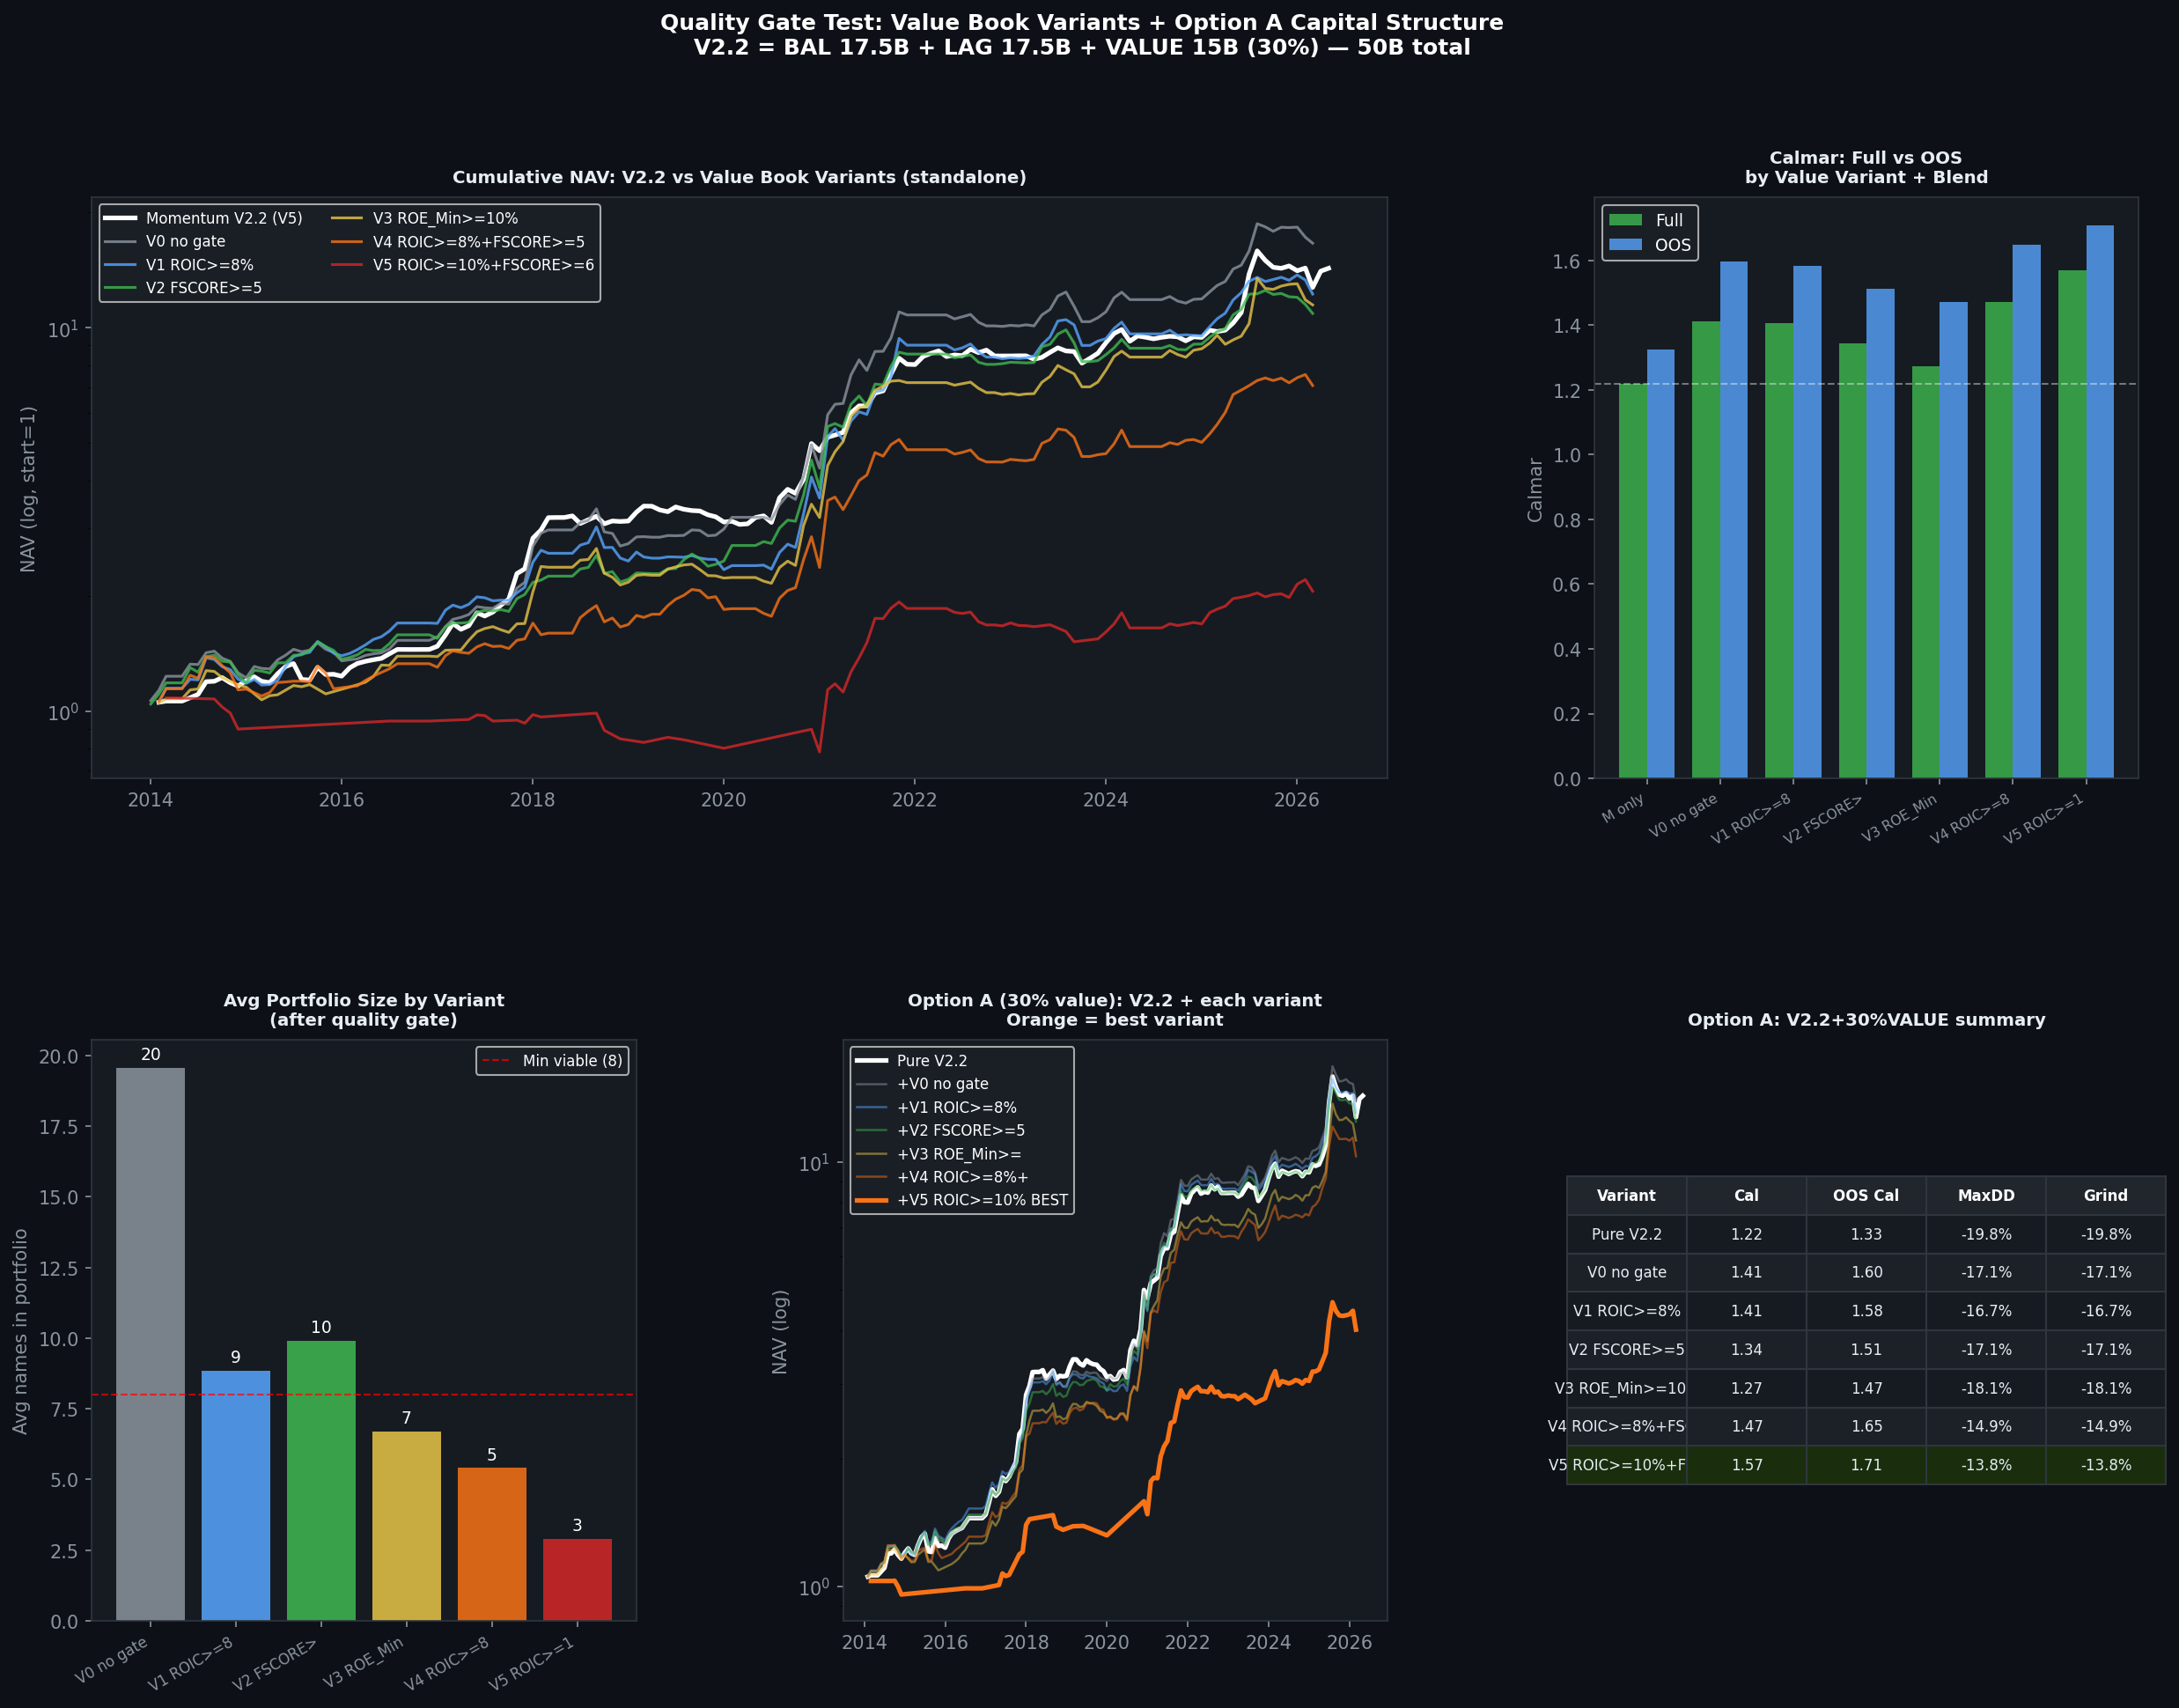

Reproduce this figure in Python.
"""
value_quality_gate_test.py
Test quality gate trên value book (PB+PE composite) + kết luận Option A capital structure.

So sánh 6 variants:
  V0 : no gate (baseline)
  V1 : ROIC5Y >= 8%
  V2 : FSCORE >= 5
  V3 : ROE_Min5Y >= 10%
  V4 : ROIC5Y >= 8% + FSCORE >= 5  (combined light)
  V5 : ROIC5Y >= 10% + FSCORE >= 6  (strict quality)

Sau đó: Option A = blend winner (30%) vào V5 proxy (V2.2 momentum).
"""
import sys, os
try:
    sys.stdout.reconfigure(encoding='utf-8')
except Exception:
    pass
import subprocess
import numpy as np
import pandas as pd
import matplotlib
matplotlib.use('Agg')
import matplotlib.pyplot as plt
import matplotlib.gridspec as gridspec
from io import StringIO
import warnings; warnings.filterwarnings('ignore')

WORKDIR = r"/home/trido/thanhdt/WorkingClaude"
PROJECT = "lithe-record-440915-m9"
BQ_PATH = r"bq"
os.chdir(WORKDIR)

PANELF = WORKDIR + r"\data\edge_panel.csv"
NAVF   = WORKDIR + r"\data\5sys_prodspec_201401_202605_dt5g_realetf.csv"

LIQ_FLOOR = 1e10        # 10B/day
NAME_CAP  = 0.08        # max 8% per name
QTILE     = 0.20        # top quintile
TC        = 0.003       # 0.30% round-trip
STATE_W   = {1:0.0, 2:0.2, 3:0.7, 4:1.0, 5:1.3}

STATE_NAMES = {1:'CRISIS',2:'BEAR',3:'NEUTRAL',4:'BULL',5:'EX-BULL'}
STATE_COLORS= {1:'#d62728',2:'#ff7f0e',3:'#7fafcf',4:'#2ca02c',5:'#9467bd'}

def bq(sql):
    cmd = (f'"{BQ_PATH}" query --use_legacy_sql=false'
           f' --project_id={PROJECT} --format=csv --quiet --max_rows=100000')
    r = subprocess.run(cmd, input=sql, capture_output=True,
                       text=True, encoding='utf-8', shell=True)
    return pd.read_csv(StringIO(r.stdout)) if r.returncode == 0 else pd.DataFrame()

def ann(ret):
    ret = ret.dropna(); n = len(ret)
    if n < 3: return dict(CAGR=np.nan, Sharpe=np.nan, MaxDD=np.nan,
                          Calmar=np.nan, Sortino=np.nan)
    mu = ret.mean()*12; sd = ret.std(ddof=1)*np.sqrt(12)
    dn = ret[ret<0].std(ddof=1)*np.sqrt(12)
    cagr = (1+ret).prod()**(12/n)-1
    nav = (1+ret).cumprod(); dd = (nav/nav.cummax()-1).min()
    return dict(CAGR=cagr*100, Sharpe=mu/sd if sd>0 else 0,
                Sortino=mu/dn if dn>0 else 0,
                MaxDD=dd*100, Calmar=cagr/abs(dd) if dd<0 else np.nan)

def sub(r, lo, hi):
    return r[(r.index>=pd.Period(lo))&(r.index<=pd.Period(hi))]

# ════════════════════════════════════════════════════════════
# BUILD VALUE BOOK WITH QUALITY GATE
# ════════════════════════════════════════════════════════════
def build_value_book(df, quality_fn=None, label=""):
    """
    df: edge_panel with ym, ticker, PB, PE, liq, fwd_1m, state, + quality cols
    quality_fn: lambda row -> bool (pre-filter before ranking)
    Returns monthly Series of gated, TC-adjusted returns.
    """
    rets = {}; prev_w = None; sizes = []
    for ym, g in df.groupby("ym"):
        s = g[["ticker","PB","PE","liq","fwd_1m","state",
               "ROIC5Y","FSCORE","ROE_Min5Y"]].dropna(
                   subset=["PB","PE","fwd_1m","liq"])
        s = s[s["liq"] >= LIQ_FLOOR].copy()
        # apply quality gate
        if quality_fn is not None:
            s = s[s.apply(quality_fn, axis=1)]
        if len(s) < 8:          # need at least 8 names to form a portfolio
            sizes.append(0); continue
        s["vscore"] = s["PB"].rank(pct=True) + s["PE"].rank(pct=True)
        k = max(5, int(len(s)*QTILE))
        picks = s.nsmallest(k, "vscore").copy()
        # liq-weighted, name cap
        w = np.minimum(picks["liq"], picks["liq"].quantile(0.9))
        w = w/w.sum()
        w = np.minimum(w, NAME_CAP); w = w/w.sum()
        wser = pd.Series(w.values, index=picks["ticker"].values)
        raw  = float((w.values * picks["fwd_1m"].values).sum())
        # turnover TC
        if prev_w is None:
            turn = 1.0
        else:
            alln = wser.index.union(prev_w.index)
            turn = (wser.reindex(alln,fill_value=0)
                    - prev_w.reindex(alln,fill_value=0)).abs().sum()
        prev_w = wser
        gate = STATE_W.get(int(picks["state"].iloc[0]), 0.7)
        rets[ym] = gate*raw - TC*turn*gate
        sizes.append(len(picks))
    ser = pd.Series(rets).sort_index()
    avg_sz = np.mean(sizes) if sizes else 0
    return ser, avg_sz

# ════════════════════════════════════════════════════════════
# LOAD DATA
# ════════════════════════════════════════════════════════════
print("Loading edge panel...")
panel = pd.read_csv(PANELF, parse_dates=["time"])
panel = panel[panel["fwd_1m"].notna()].copy()
panel["ym"] = panel["time"].dt.to_period("M")

# Monthly state from DT5G
raw_st = bq("""
    SELECT s.time, s.state
    FROM tav2_bq.vnindex_5state_dt5g_live AS s ORDER BY s.time
""")
raw_st["time"] = pd.to_datetime(raw_st["time"])
raw_st = raw_st.set_index("time")["state"].astype(int)
mo_state = raw_st.resample("ME").apply(lambda x: int(x.mode()[0]))
mo_state.index = mo_state.index.to_period("M")
panel["state"] = panel["ym"].map(mo_state).fillna(3).astype(int)

print(f"  Panel: {len(panel):,} obs, {panel['ym'].nunique()} months, "
      f"{panel['ticker'].nunique()} tickers")

# Momentum book (V5)
nav = pd.read_csv(NAVF, parse_dates=["time"]).set_index("time")
M_d = nav["V5_V4_KellyQ2"].resample("ME").last().pct_change()
M_d.index = M_d.index.to_period("M")
M = M_d.dropna()

# ════════════════════════════════════════════════════════════
# BUILD ALL VARIANTS
# ════════════════════════════════════════════════════════════
print("\nBuilding value book variants...")
variants = {
    "V0 no gate":                  (None,
        "PB+PE cheapest, no quality filter"),
    "V1 ROIC>=8%":                 (lambda r: r["ROIC5Y"]>=0.08,
        "ROIC5Y >= 8%"),
    "V2 FSCORE>=5":                (lambda r: r["FSCORE"]>=5,
        "Piotroski FSCORE >= 5"),
    "V3 ROE_Min>=10%":             (lambda r: r["ROE_Min5Y"]>=0.10,
        "ROE_Min5Y >= 10%"),
    "V4 ROIC>=8%+FSCORE>=5":       (lambda r: (r["ROIC5Y"]>=0.08) & (r["FSCORE"]>=5),
        "ROIC5Y>=8% AND FSCORE>=5"),
    "V5 ROIC>=10%+FSCORE>=6":      (lambda r: (r["ROIC5Y"]>=0.10) & (r["FSCORE"]>=6),
        "ROIC5Y>=10% AND FSCORE>=6 (strict)"),
}

books = {}
for name, (fn, desc) in variants.items():
    ser, sz = build_value_book(panel, fn, name)
    books[name] = (ser, sz)
    m = ann(ser)
    print(f"  {name:28s}  avg_names={sz:4.1f}  "
          f"CAGR {m['CAGR']:5.1f}%  Sh {m['Sharpe']:.2f}  "
          f"MaxDD {m['MaxDD']:5.1f}%  Cal {m['Calmar']:.2f}")

# ════════════════════════════════════════════════════════════
# DETAILED COMPARISON
# ════════════════════════════════════════════════════════════
print("\n" + "="*70)
print("FULL PERIOD + IS/OOS + GRIND")
print("="*70)

GRIND = ("2025-09", "2026-03")

print(f"\n{'Variant':28s}  {'Full Cal':>9s}  {'IS Cal':>8s}  {'OOS Cal':>8s}  "
      f"{'Grind%':>8s}  {'MaxDD':>7s}  {'Sh':>5s}")
print("-"*78)
for name, (ser, sz) in books.items():
    idx_ = M.index.intersection(ser.index)
    s_ = ser.loc[idx_]
    mf = ann(s_)
    mi = ann(sub(s_,'2014-01','2019-12'))
    mo = ann(sub(s_,'2020-01','2026-12'))
    g  = sub(s_, *GRIND)
    gc = ((1+g).prod()-1)*100 if len(g)>0 else np.nan
    print(f"{name:28s}  {mf['Calmar']:>8.2f}  {mi['Calmar']:>7.2f}  "
          f"{mo['Calmar']:>7.2f}  {gc:>7.1f}%  "
          f"{mf['MaxDD']:>6.1f}%  {mf['Sharpe']:>5.2f}")

# ── Compare by state ─────────────────────────────────────────
print("\n" + "="*70)
print("MEAN MONTHLY RETURN BY DT5G STATE")
print("="*70)
state_ser = mo_state.copy()
print(f"\n{'Variant':28s}", end="")
for s in [1,2,3,4,5]:
    print(f"  {STATE_NAMES[s]:>8s}", end="")
print()
print("-"*70)
for name, (ser, sz) in books.items():
    print(f"{name:28s}", end="")
    for s in [1,2,3,4,5]:
        mask = state_ser.reindex(ser.index) == s
        vals = ser[mask]
        print(f"  {vals.mean()*100:+7.1f}%" if len(vals)>0 else f"  {'n/a':>8s}", end="")
    print()

# ── Value vs momentum gap by variant ─────────────────────────
print("\n" + "="*70)
print("VALUE-MOMENTUM GAP (avg/month full period)")
print("="*70)
for name, (ser, sz) in books.items():
    idx_ = M.index.intersection(ser.index)
    gap = (ser.loc[idx_] - M.loc[idx_]).mean()*100
    corr = ser.loc[idx_].corr(M.loc[idx_])
    print(f"  {name:28s}  gap={gap:+.2f}%/mo  corr={corr:.3f}")

# ── Annual returns ────────────────────────────────────────────
print("\n" + "="*70)
print("ANNUAL RETURNS BY VARIANT")
print("="*70)
print(f"\n{'Year':6s}  {'Momentum':>9s}", end="")
for name in books: print(f"  {name[:12]:>12s}", end="")
print()
print("-"*100)
for yr in range(2014,2027):
    sm = sub(M,f'{yr}-01',f'{yr}-12')
    if len(sm)<6: continue
    rm = ((1+sm).prod()-1)*100
    print(f"{yr}    {rm:>8.1f}%", end="")
    for name,(ser,_) in books.items():
        sv = sub(ser,f'{yr}-01',f'{yr}-12')
        rv = ((1+sv).prod()-1)*100 if len(sv)>=6 else np.nan
        mark = "*" if (not np.isnan(rv) and rv>rm) else " "
        print(f"  {rv:>10.1f}%{mark}", end="")
    print()
print("  (* = value beats momentum that year)")

# ════════════════════════════════════════════════════════════
# OPTION A: BLEND WINNER (30%) INTO V2.2 MOMENTUM
# ════════════════════════════════════════════════════════════
print("\n" + "="*70)
print("OPTION A: V2.2 + VALUE 30% (choose best quality-gate variant)")
print("Option A capital: BAL 17.5B + LAG 17.5B + VALUE 15B = 50B total")
print("="*70)

W_VAL = 0.30
print(f"\n{'Strategy':32s}  {'CAGR':>7s}  {'Sh':>5s}  {'MaxDD':>7s}  {'Cal':>6s}  "
      f"{'OOS Cal':>8s}  {'Grind':>7s}  {'vs pure':>8s}")
print("-"*85)

# pure momentum baseline
m_pure = ann(M)
print(f"{'Pure V2.2 (momentum)':32s}  "
      f"{m_pure['CAGR']:>6.1f}%  {m_pure['Sharpe']:>5.2f}  "
      f"{m_pure['MaxDD']:>6.1f}%  {m_pure['Calmar']:>6.2f}  "
      f"{ann(sub(M,'2020-01','2026-12'))['Calmar']:>7.2f}  "
      f"{((1+sub(M,*GRIND)).prod()-1)*100:>6.1f}%  {'baseline':>8s}")

for name,(ser,sz) in books.items():
    idx_ = M.index.intersection(ser.index)
    blend = (1-W_VAL)*M.loc[idx_] + W_VAL*ser.loc[idx_]
    mf = ann(blend)
    mo = ann(sub(blend,'2020-01','2026-12'))
    g  = ((1+sub(blend,*GRIND)).prod()-1)*100 if len(sub(blend,*GRIND))>0 else np.nan
    d_cal = mf['Calmar']-m_pure['Calmar']
    print(f"{'V2.2+30% '+name[:18]:32s}  "
          f"{mf['CAGR']:>6.1f}%  {mf['Sharpe']:>5.2f}  "
          f"{mf['MaxDD']:>6.1f}%  {mf['Calmar']:>6.2f}  "
          f"{mo['Calmar']:>7.2f}  {g:>6.1f}%  {d_cal:>+7.2f}")

# ════════════════════════════════════════════════════════════
# FINAL ARCHITECTURE DESIGN (Option A)
# ════════════════════════════════════════════════════════════
print("\n" + "="*70)
print("FINAL ARCHITECTURE: V2.2 + VALUE (Option A, 50B total)")
print("="*70)

# Pick best variant: highest OOS Calmar after blending
best_name, best_cal, best_ser = None, -1, None
for name,(ser,sz) in books.items():
    idx_ = M.index.intersection(ser.index)
    blend = (1-W_VAL)*M.loc[idx_] + W_VAL*ser.loc[idx_]
    mo = ann(sub(blend,'2020-01','2026-12'))
    if not np.isnan(mo['Calmar']) and mo['Calmar'] > best_cal:
        best_cal, best_name, best_ser = mo['Calmar'], name, ser

print(f"\n  Best value variant (by OOS Calmar): {best_name}")
print(f"\n  ARCHITECTURE SUMMARY:")
print(f"  ┌─────────────────────────────────────────────────────┐")
print(f"  │  TOTAL: 50B                                         │")
print(f"  │  ├─ BOOK A: BAL (V11 momentum)   17.5B  (35%)      │")
print(f"  │  ├─ BOOK B: LAG (PEAD momentum)  17.5B  (35%)      │")
print(f"  │  └─ BOOK C: VALUE ({best_name[:16]:16s}) 15.0B  (30%)      │")
print(f"  │                                                     │")
print(f"  │  DT5G gating (tất cả 3 books):                     │")
print(f"  │    CRISIS → VALUE gated 0%  (CAPIT sleeve takes over)│")
print(f"  │    BEAR   → VALUE 20% (~10B)                       │")
print(f"  │    NEUTRAL→ VALUE 30% (~15B) [target]              │")
print(f"  │    BULL   → VALUE 35% (~17.5B)                     │")
print(f"  │    EX-BULL→ VALUE 45% (~22.5B), BAL+LAG 12.5B each │")
print(f"  │                                                     │")
print(f"  │  CAPIT sleeve: on BAL+LAG books (unchanged)        │")
print(f"  │  Parking ETF:  on all 3 books (unchanged)          │")
print(f"  └─────────────────────────────────────────────────────┘")

# ════════════════════════════════════════════════════════════
# FIGURES
# ════════════════════════════════════════════════════════════
fig = plt.figure(figsize=(20, 14))
fig.patch.set_facecolor('#0d1117')
fig.suptitle('Quality Gate Test: Value Book Variants + Option A Capital Structure\n'
             'V2.2 = BAL 17.5B + LAG 17.5B + VALUE 15B (30%) — 50B total',
             fontsize=12, fontweight='bold', color='white', y=0.98)
gs = gridspec.GridSpec(2, 3, figure=fig, hspace=0.45, wspace=0.38)
dark = '#161b22'; sp = '#30363d'

def sty(ax, t=""):
    ax.set_facecolor(dark)
    for s in ax.spines.values(): s.set_color(sp)
    ax.tick_params(colors='#8b949e')
    if t: ax.set_title(t, color='#e6edf3', fontsize=9.5, fontweight='bold', pad=8)

V_COLORS = ['#8b949e','#58a6ff','#3fb950','#e8c547','#f97316','#d62728']

# ── R1C0-1: NAV all value variants + V2.2 ────────────────
ax1 = fig.add_subplot(gs[0, :2])
sty(ax1, 'Cumulative NAV: V2.2 vs Value Book Variants (standalone)')
nav_M = (1+M.dropna()).cumprod(); nav_M.index = nav_M.index.to_timestamp()
ax1.semilogy(nav_M.index, nav_M.values,
             label='Momentum V2.2 (V5)', color='white', lw=2.5)
for (name,(ser,sz)), col in zip(books.items(), V_COLORS):
    nav_v = (1+ser.dropna()).cumprod(); nav_v.index = nav_v.index.to_timestamp()
    ax1.semilogy(nav_v.index, nav_v.values, label=name, color=col, lw=1.5, alpha=0.8)
ax1.legend(fontsize=8, facecolor='#1c2128', labelcolor='white', ncol=2)
ax1.set_ylabel('NAV (log, start=1)', color='#8b949e')

# ── R1C2: Calmar comparison ───────────────────────────────
ax2 = fig.add_subplot(gs[0, 2])
sty(ax2, 'Calmar: Full vs OOS\nby Value Variant + Blend')
names_short = ['M only'] + [n[:10] for n in books]
cal_full = [ann(M)['Calmar']]
cal_oos  = [ann(sub(M,'2020-01','2026-12'))['Calmar']]
for name,(ser,sz) in books.items():
    idx_ = M.index.intersection(ser.index)
    bl = (1-W_VAL)*M.loc[idx_] + W_VAL*ser.loc[idx_]
    cal_full.append(ann(bl)['Calmar'])
    cal_oos.append(ann(sub(bl,'2020-01','2026-12'))['Calmar'])
x = np.arange(len(names_short))
w = 0.38
ax2.bar(x-w/2, cal_full, w, label='Full', color='#3fb950', alpha=0.8)
ax2.bar(x+w/2, cal_oos,  w, label='OOS',  color='#58a6ff', alpha=0.8)
ax2.axhline(cal_full[0], color='white', lw=1, ls='--', alpha=0.4)
ax2.set_xticks(x)
ax2.set_xticklabels(names_short, color='#8b949e', fontsize=7.5, rotation=30, ha='right')
ax2.set_ylabel('Calmar', color='#8b949e')
ax2.legend(fontsize=9, facecolor='#1c2128', labelcolor='white')

# ── R2C0: Portfolio size by variant ──────────────────────
ax3 = fig.add_subplot(gs[1, 0])
sty(ax3, 'Avg Portfolio Size by Variant\n(after quality gate)')
szs  = [sz for _,(_, sz) in books.items()]
cols = [V_COLORS[i] for i in range(len(books))]
names_v = [n.split()[0]+'\n'+n.split()[1] if len(n.split())>1 else n
           for n in books.keys()]
bars = ax3.bar(range(len(szs)), szs, color=cols, alpha=0.85)
ax3.axhline(8, color='red', lw=1, ls='--', alpha=0.7, label='Min viable (8)')
ax3.set_xticks(range(len(szs)))
ax3.set_xticklabels([n[:10] for n in books.keys()],
                     color='#8b949e', fontsize=8, rotation=30, ha='right')
ax3.set_ylabel('Avg names in portfolio', color='#8b949e')
ax3.legend(fontsize=8, facecolor='#1c2128', labelcolor='white')
for bar, sz in zip(bars, szs):
    ax3.text(bar.get_x()+bar.get_width()/2, bar.get_height()+0.3,
             f'{sz:.0f}', ha='center', color='white', fontsize=9)

# ── R2C1: Option A NAV comparison ────────────────────────
ax4 = fig.add_subplot(gs[1, 1])
sty(ax4, 'Option A (30% value): V2.2 + each variant\nOrange = best variant')
nav_M2 = (1+M.dropna()).cumprod(); nav_M2.index = nav_M2.index.to_timestamp()
ax4.semilogy(nav_M2.index, nav_M2.values,
             label='Pure V2.2', color='white', lw=2.5)
for (name,(ser,sz)), col in zip(books.items(), V_COLORS):
    idx_ = M.index.intersection(ser.index)
    bl = (1-W_VAL)*M.loc[idx_] + W_VAL*ser.loc[idx_]
    nav_bl = (1+bl.dropna()).cumprod(); nav_bl.index = nav_bl.index.to_timestamp()
    lw = 2.5 if name == best_name else 1.2
    alpha = 1.0 if name == best_name else 0.5
    ax4.semilogy(nav_bl.index, nav_bl.values,
                 label=f'+{name[:12]}' + (' BEST' if name==best_name else ''),
                 color='#f97316' if name==best_name else col,
                 lw=lw, alpha=alpha)
ax4.legend(fontsize=8, facecolor='#1c2128', labelcolor='white')
ax4.set_ylabel('NAV (log)', color='#8b949e')

# ── R2C2: Summary table ───────────────────────────────────
ax5 = fig.add_subplot(gs[1, 2])
ax5.set_facecolor(dark); ax5.axis('off')
sty(ax5, 'Option A: V2.2+30%VALUE summary')
hdr = ['Variant','Cal','OOS Cal','MaxDD','Grind']
rows_t = [hdr]
# pure
g0 = ((1+sub(M,*GRIND)).prod()-1)*100
rows_t.append(['Pure V2.2',
               f"{ann(M)['Calmar']:.2f}",
               f"{ann(sub(M,'2020-01','2026-12'))['Calmar']:.2f}",
               f"{ann(M)['MaxDD']:.1f}%",
               f"{g0:.1f}%"])
for name,(ser,sz) in books.items():
    idx_ = M.index.intersection(ser.index)
    bl = (1-W_VAL)*M.loc[idx_] + W_VAL*ser.loc[idx_]
    g = ((1+sub(bl,*GRIND)).prod()-1)*100 if len(sub(bl,*GRIND))>0 else np.nan
    rows_t.append([name[:16],
                   f"{ann(bl)['Calmar']:.2f}",
                   f"{ann(sub(bl,'2020-01','2026-12'))['Calmar']:.2f}",
                   f"{ann(bl)['MaxDD']:.1f}%",
                   f"{g:.1f}%"])
tbl = ax5.table(cellText=rows_t[1:], colLabels=rows_t[0],
                loc='center', cellLoc='center')
tbl.auto_set_font_size(False); tbl.set_fontsize(8); tbl.scale(1.1, 1.75)
for (r_i,c_i), cell in tbl.get_celld().items():
    cell.set_facecolor('#1c2128' if r_i%2==0 else dark)
    cell.set_text_props(color='#e6edf3'); cell.set_edgecolor(sp)
    if r_i==0:
        cell.set_facecolor('#21262d')
        cell.set_text_props(color='white', fontweight='bold')
    if r_i>0 and rows_t[r_i][0]==best_name[:16]:
        cell.set_facecolor('#1a2e0d')

out = WORKDIR + r"\value_quality_gate_test.png"
fig.savefig(out, dpi=150, bbox_inches='tight', facecolor=fig.get_facecolor())
print(f"\nSaved: value_quality_gate_test.png")
plt.close()
print("DONE")
